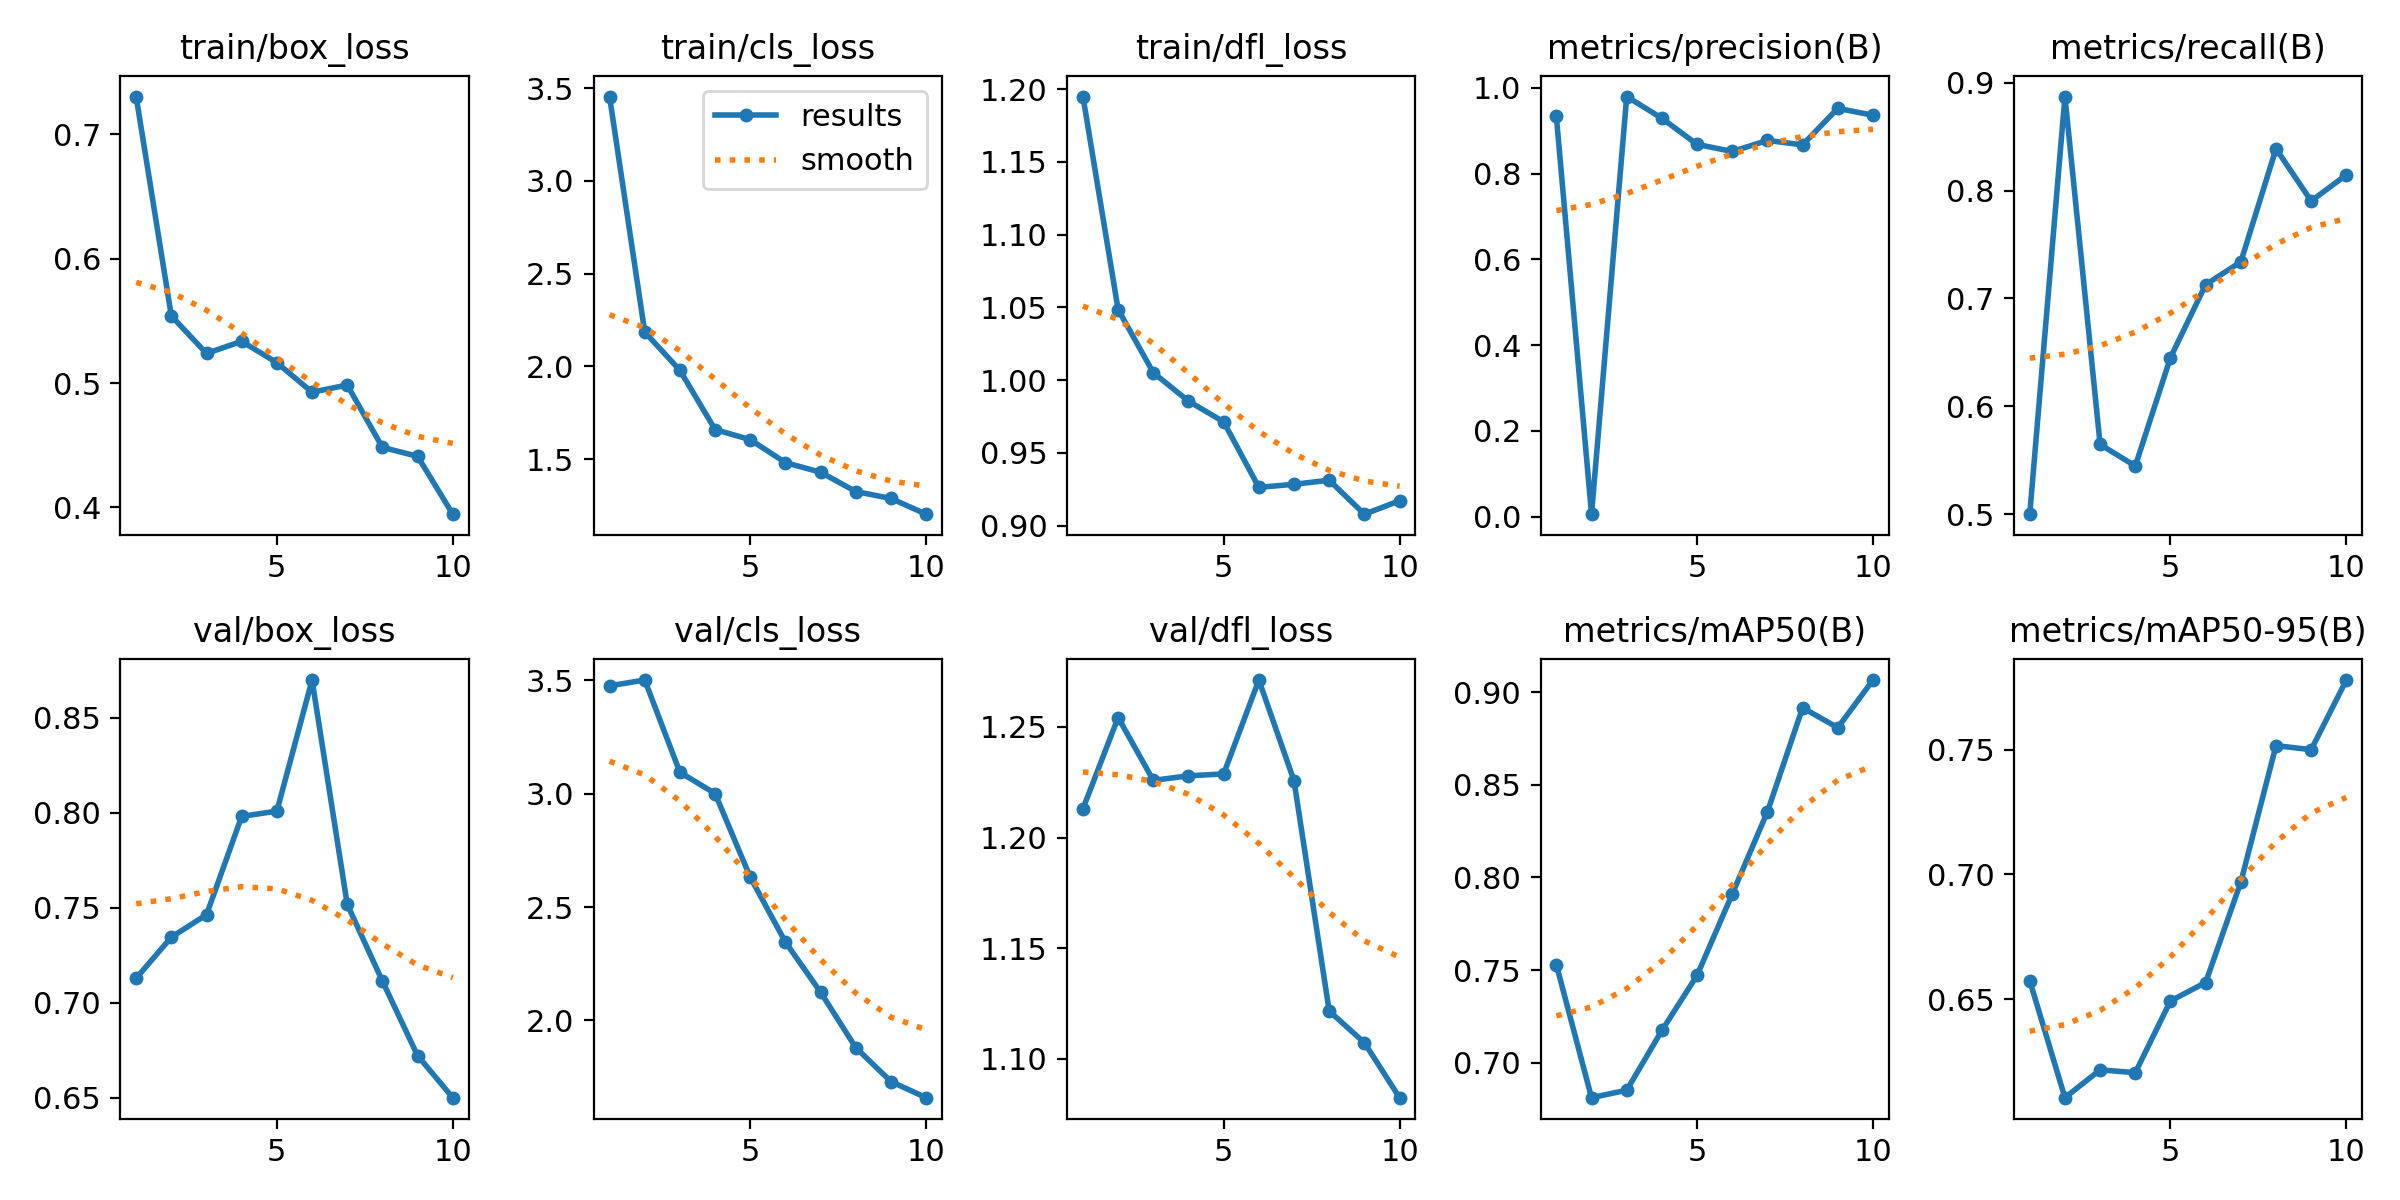

The data file committed next to this chart (first rows):
epoch, time, train/box_loss, train/cls_loss, train/dfl_loss, metrics/precision(B), metrics/recall(B), metrics/mAP50(B), metrics/mAP50-95(B), val/box_loss, val/cls_loss, val/dfl_loss, lr/pg0, lr/pg1, lr/pg2
1, 95.16, 0.7305, 3.454, 1.195, 0.9331, 0.5, 0.7529, 0.6574, 0.7129, 3.476, 1.213, 0.0001858, 0.0001858, 0.0001858
2, 183.4, 0.5541, 2.185, 1.048, 0.00569, 0.8871, 0.6811, 0.6105, 0.7345, 3.501, 1.254, 0.0003476, 0.0003476, 0.0003476
3, 281.5, 0.5239, 1.979, 1.005, 0.9794, 0.5646, 0.6851, 0.6216, 0.7463, 3.095, 1.226, 0.0004699, 0.0004699, 0.0004699
4, 374.4, 0.5336, 1.66, 0.9856, 0.9288, 0.5446, 0.7174, 0.6205, 0.7981, 3.001, 1.228, 0.0005525, 0.0005525, 0.0005525
5, 470.2, 0.5164, 1.605, 0.9713, 0.868, 0.6452, 0.7471, 0.6492, 0.8009, 2.631, 1.229, 0.0005956, 0.0005956, 0.0005956
6, 559.5, 0.4928, 1.481, 0.9263, 0.8513, 0.7127, 0.791, 0.6566, 0.8699, 2.345, 1.271, 0.000599, 0.000599, 0.000599
7, 660.4, 0.4985, 1.429, 0.9285, 0.877, 0.7339, 0.8355, 0.6969, 0.7518, 2.124, 1.226, 0.0005628, 0.0005628, 0.0005628
8, 771.2, 0.4484, 1.326, 0.9312, 0.8668, 0.8387, 0.8916, 0.7516, 0.7114, 1.88, 1.122, 0.0004387, 0.0004387, 0.0004387
9, 883.5, 0.4411, 1.288, 0.9079, 0.952, 0.7903, 0.8809, 0.75, 0.6721, 1.73, 1.107, 0.0002972, 0.0002972, 0.0002972
10, 992.6, 0.3946, 1.204, 0.9171, 0.9357, 0.8145, 0.9066, 0.7779, 0.65, 1.659, 1.082, 0.0001558, 0.0001558, 0.0001558
